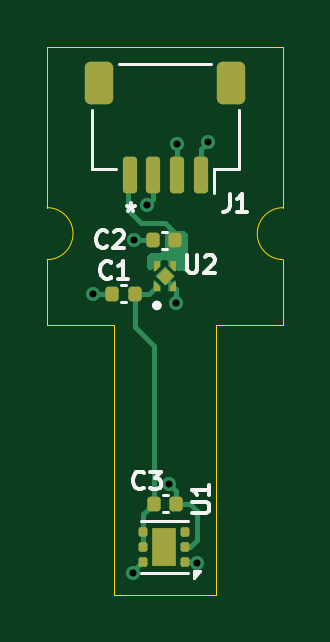
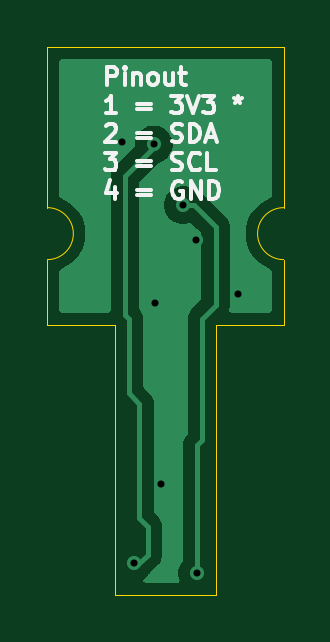
Circuit board: 11 layer files. Board 10.0 x 23.2 mm.
- bottom_copper: temperature_fin-B_Cu.gbr (10515 bytes)
- bottom_mask: temperature_fin-B_Mask.gbr (463 bytes)
- paste: temperature_fin-B_Paste.gbr (458 bytes)
- bottom_silk: temperature_fin-B_Silkscreen.gbr (11683 bytes)
- outline: temperature_fin-Edge_Cuts.gbr (1195 bytes)
- top_copper: temperature_fin-F_Cu.gbr (9217 bytes)
- top_mask: temperature_fin-F_Mask.gbr (3719 bytes)
- paste: temperature_fin-F_Paste.gbr (3817 bytes)
- top_silk: temperature_fin-F_Silkscreen.gbr (7732 bytes)
- drill: temperature_fin-NPTH.drl (269 bytes)
- drill: temperature_fin-PTH.drl (455 bytes)

=== bottom_copper: temperature_fin-B_Cu.gbr (10515 bytes, source omitted) ===
=== bottom_mask: temperature_fin-B_Mask.gbr ===
%TF.GenerationSoftware,KiCad,Pcbnew,9.0.6*%
%TF.CreationDate,2025-11-21T13:38:13+00:00*%
%TF.ProjectId,temperature_fin,74656d70-6572-4617-9475-72655f66696e,rev?*%
%TF.SameCoordinates,Original*%
%TF.FileFunction,Soldermask,Bot*%
%TF.FilePolarity,Negative*%
%FSLAX46Y46*%
G04 Gerber Fmt 4.6, Leading zero omitted, Abs format (unit mm)*
G04 Created by KiCad (PCBNEW 9.0.6) date 2025-11-21 13:38:13*
%MOMM*%
%LPD*%
G01*
G04 APERTURE LIST*
G04 APERTURE END LIST*
M02*

=== paste: temperature_fin-B_Paste.gbr ===
%TF.GenerationSoftware,KiCad,Pcbnew,9.0.6*%
%TF.CreationDate,2025-11-21T13:38:12+00:00*%
%TF.ProjectId,temperature_fin,74656d70-6572-4617-9475-72655f66696e,rev?*%
%TF.SameCoordinates,Original*%
%TF.FileFunction,Paste,Bot*%
%TF.FilePolarity,Positive*%
%FSLAX46Y46*%
G04 Gerber Fmt 4.6, Leading zero omitted, Abs format (unit mm)*
G04 Created by KiCad (PCBNEW 9.0.6) date 2025-11-21 13:38:12*
%MOMM*%
%LPD*%
G01*
G04 APERTURE LIST*
G04 APERTURE END LIST*
M02*

=== bottom_silk: temperature_fin-B_Silkscreen.gbr (11683 bytes, source omitted) ===
=== outline: temperature_fin-Edge_Cuts.gbr ===
%TF.GenerationSoftware,KiCad,Pcbnew,9.0.6*%
%TF.CreationDate,2025-11-21T13:38:13+00:00*%
%TF.ProjectId,temperature_fin,74656d70-6572-4617-9475-72655f66696e,rev?*%
%TF.SameCoordinates,Original*%
%TF.FileFunction,Profile,NP*%
%FSLAX46Y46*%
G04 Gerber Fmt 4.6, Leading zero omitted, Abs format (unit mm)*
G04 Created by KiCad (PCBNEW 9.0.6) date 2025-11-21 13:38:13*
%MOMM*%
%LPD*%
G01*
G04 APERTURE LIST*
%TA.AperFunction,Profile*%
%ADD10C,0.050000*%
%TD*%
G04 APERTURE END LIST*
D10*
X131150000Y-85600000D02*
G75*
G02*
X131150000Y-87800000I0J-1100000D01*
G01*
X141150000Y-78800000D02*
X141150000Y-85600000D01*
X141150000Y-87800000D02*
G75*
G02*
X141150000Y-85600000I0J1100000D01*
G01*
X138300000Y-102000000D02*
X138300000Y-90550000D01*
X131150000Y-85600000D02*
X131150000Y-78800000D01*
X141150000Y-90550000D02*
X141150000Y-87800000D01*
X141150000Y-90550000D02*
X138300000Y-90550000D01*
X131150000Y-78800000D02*
X141150000Y-78800000D01*
X134000000Y-102000000D02*
X134000000Y-90550000D01*
X131150000Y-87800000D02*
X131150000Y-90550000D01*
X136150000Y-102000000D02*
X138300000Y-102000000D01*
X136150000Y-102000000D02*
X134000000Y-102000000D01*
X131150000Y-90550000D02*
X134000000Y-90550000D01*
M02*

=== top_copper: temperature_fin-F_Cu.gbr (9217 bytes, source omitted) ===
=== top_mask: temperature_fin-F_Mask.gbr ===
%TF.GenerationSoftware,KiCad,Pcbnew,9.0.6*%
%TF.CreationDate,2025-11-21T13:38:13+00:00*%
%TF.ProjectId,temperature_fin,74656d70-6572-4617-9475-72655f66696e,rev?*%
%TF.SameCoordinates,Original*%
%TF.FileFunction,Soldermask,Top*%
%TF.FilePolarity,Negative*%
%FSLAX46Y46*%
G04 Gerber Fmt 4.6, Leading zero omitted, Abs format (unit mm)*
G04 Created by KiCad (PCBNEW 9.0.6) date 2025-11-21 13:38:13*
%MOMM*%
%LPD*%
G01*
G04 APERTURE LIST*
G04 Aperture macros list*
%AMRoundRect*
0 Rectangle with rounded corners*
0 $1 Rounding radius*
0 $2 $3 $4 $5 $6 $7 $8 $9 X,Y pos of 4 corners*
0 Add a 4 corners polygon primitive as box body*
4,1,4,$2,$3,$4,$5,$6,$7,$8,$9,$2,$3,0*
0 Add four circle primitives for the rounded corners*
1,1,$1+$1,$2,$3*
1,1,$1+$1,$4,$5*
1,1,$1+$1,$6,$7*
1,1,$1+$1,$8,$9*
0 Add four rect primitives between the rounded corners*
20,1,$1+$1,$2,$3,$4,$5,0*
20,1,$1+$1,$4,$5,$6,$7,0*
20,1,$1+$1,$6,$7,$8,$9,0*
20,1,$1+$1,$8,$9,$2,$3,0*%
G04 Aperture macros list end*
%ADD10C,0.010000*%
%ADD11RoundRect,0.140000X-0.140000X-0.170000X0.140000X-0.170000X0.140000X0.170000X-0.140000X0.170000X0*%
%ADD12RoundRect,0.093750X0.093750X0.106250X-0.093750X0.106250X-0.093750X-0.106250X0.093750X-0.106250X0*%
%ADD13R,1.000000X1.600000*%
%ADD14RoundRect,0.140000X0.140000X0.170000X-0.140000X0.170000X-0.140000X-0.170000X0.140000X-0.170000X0*%
%ADD15RoundRect,0.150000X0.150000X0.625000X-0.150000X0.625000X-0.150000X-0.625000X0.150000X-0.625000X0*%
%ADD16RoundRect,0.250000X0.350000X0.650000X-0.350000X0.650000X-0.350000X-0.650000X0.350000X-0.650000X0*%
G04 APERTURE END LIST*
D10*
%TO.C,U2*%
X136464409Y-88480000D02*
X136125000Y-88819409D01*
X135785591Y-88480000D01*
X136125000Y-88140591D01*
X136464409Y-88480000D01*
G36*
X136464409Y-88480000D02*
G01*
X136125000Y-88819409D01*
X135785591Y-88480000D01*
X136125000Y-88140591D01*
X136464409Y-88480000D01*
G37*
X135905000Y-88050000D02*
X135725000Y-88230000D01*
X135695000Y-88230000D01*
X135695000Y-87870000D01*
X135905000Y-87870000D01*
X135905000Y-88050000D01*
G36*
X135905000Y-88050000D02*
G01*
X135725000Y-88230000D01*
X135695000Y-88230000D01*
X135695000Y-87870000D01*
X135905000Y-87870000D01*
X135905000Y-88050000D01*
G37*
X135905000Y-88910000D02*
X135905000Y-89090000D01*
X135695000Y-89090000D01*
X135695000Y-88730000D01*
X135725000Y-88730000D01*
X135905000Y-88910000D01*
G36*
X135905000Y-88910000D02*
G01*
X135905000Y-89090000D01*
X135695000Y-89090000D01*
X135695000Y-88730000D01*
X135725000Y-88730000D01*
X135905000Y-88910000D01*
G37*
X136555000Y-88230000D02*
X136525000Y-88230000D01*
X136345000Y-88050000D01*
X136345000Y-87870000D01*
X136555000Y-87870000D01*
X136555000Y-88230000D01*
G36*
X136555000Y-88230000D02*
G01*
X136525000Y-88230000D01*
X136345000Y-88050000D01*
X136345000Y-87870000D01*
X136555000Y-87870000D01*
X136555000Y-88230000D01*
G37*
X136555000Y-89090000D02*
X136345000Y-89090000D01*
X136345000Y-88910000D01*
X136525000Y-88730000D01*
X136555000Y-88730000D01*
X136555000Y-89090000D01*
G36*
X136555000Y-89090000D02*
G01*
X136345000Y-89090000D01*
X136345000Y-88910000D01*
X136525000Y-88730000D01*
X136555000Y-88730000D01*
X136555000Y-89090000D01*
G37*
%TD*%
D11*
%TO.C,C3*%
X135670000Y-98143000D03*
X136630000Y-98143000D03*
%TD*%
D12*
%TO.C,U1*%
X137000000Y-100618000D03*
X137000000Y-99968000D03*
X137000000Y-99318000D03*
X135225000Y-99318000D03*
X135225000Y-99968000D03*
X135225000Y-100618000D03*
D13*
X136112500Y-99968000D03*
%TD*%
D14*
%TO.C,C1*%
X134860000Y-89250000D03*
X133900000Y-89250000D03*
%TD*%
%TO.C,C2*%
X136585000Y-86975000D03*
X135625000Y-86975000D03*
%TD*%
D15*
%TO.C,J1*%
X137650000Y-84200000D03*
X136650000Y-84200000D03*
X135650000Y-84200000D03*
X134650000Y-84200000D03*
D16*
X138950000Y-80325000D03*
X133350000Y-80325000D03*
%TD*%
M02*

=== paste: temperature_fin-F_Paste.gbr ===
%TF.GenerationSoftware,KiCad,Pcbnew,9.0.6*%
%TF.CreationDate,2025-11-21T13:38:12+00:00*%
%TF.ProjectId,temperature_fin,74656d70-6572-4617-9475-72655f66696e,rev?*%
%TF.SameCoordinates,Original*%
%TF.FileFunction,Paste,Top*%
%TF.FilePolarity,Positive*%
%FSLAX46Y46*%
G04 Gerber Fmt 4.6, Leading zero omitted, Abs format (unit mm)*
G04 Created by KiCad (PCBNEW 9.0.6) date 2025-11-21 13:38:12*
%MOMM*%
%LPD*%
G01*
G04 APERTURE LIST*
G04 Aperture macros list*
%AMRoundRect*
0 Rectangle with rounded corners*
0 $1 Rounding radius*
0 $2 $3 $4 $5 $6 $7 $8 $9 X,Y pos of 4 corners*
0 Add a 4 corners polygon primitive as box body*
4,1,4,$2,$3,$4,$5,$6,$7,$8,$9,$2,$3,0*
0 Add four circle primitives for the rounded corners*
1,1,$1+$1,$2,$3*
1,1,$1+$1,$4,$5*
1,1,$1+$1,$6,$7*
1,1,$1+$1,$8,$9*
0 Add four rect primitives between the rounded corners*
20,1,$1+$1,$2,$3,$4,$5,0*
20,1,$1+$1,$4,$5,$6,$7,0*
20,1,$1+$1,$6,$7,$8,$9,0*
20,1,$1+$1,$8,$9,$2,$3,0*%
G04 Aperture macros list end*
%ADD10C,0.010000*%
%ADD11RoundRect,0.140000X-0.140000X-0.170000X0.140000X-0.170000X0.140000X0.170000X-0.140000X0.170000X0*%
%ADD12RoundRect,0.160000X0.245000X0.160000X-0.245000X0.160000X-0.245000X-0.160000X0.245000X-0.160000X0*%
%ADD13RoundRect,0.093750X0.093750X0.106250X-0.093750X0.106250X-0.093750X-0.106250X0.093750X-0.106250X0*%
%ADD14RoundRect,0.140000X0.140000X0.170000X-0.140000X0.170000X-0.140000X-0.170000X0.140000X-0.170000X0*%
%ADD15RoundRect,0.150000X0.150000X0.625000X-0.150000X0.625000X-0.150000X-0.625000X0.150000X-0.625000X0*%
%ADD16RoundRect,0.250000X0.350000X0.650000X-0.350000X0.650000X-0.350000X-0.650000X0.350000X-0.650000X0*%
G04 APERTURE END LIST*
D10*
%TO.C,U2*%
X136443197Y-88480000D02*
X136125000Y-88798197D01*
X135806803Y-88480000D01*
X136125000Y-88161803D01*
X136443197Y-88480000D01*
G36*
X136443197Y-88480000D02*
G01*
X136125000Y-88798197D01*
X135806803Y-88480000D01*
X136125000Y-88161803D01*
X136443197Y-88480000D01*
G37*
X135905000Y-88050000D02*
X135725000Y-88230000D01*
X135695000Y-88230000D01*
X135695000Y-87830000D01*
X135905000Y-87830000D01*
X135905000Y-88050000D01*
G36*
X135905000Y-88050000D02*
G01*
X135725000Y-88230000D01*
X135695000Y-88230000D01*
X135695000Y-87830000D01*
X135905000Y-87830000D01*
X135905000Y-88050000D01*
G37*
X135905000Y-88910000D02*
X135905000Y-89130000D01*
X135695000Y-89130000D01*
X135695000Y-88730000D01*
X135725000Y-88730000D01*
X135905000Y-88910000D01*
G36*
X135905000Y-88910000D02*
G01*
X135905000Y-89130000D01*
X135695000Y-89130000D01*
X135695000Y-88730000D01*
X135725000Y-88730000D01*
X135905000Y-88910000D01*
G37*
X136555000Y-88230000D02*
X136525000Y-88230000D01*
X136345000Y-88050000D01*
X136345000Y-87830000D01*
X136555000Y-87830000D01*
X136555000Y-88230000D01*
G36*
X136555000Y-88230000D02*
G01*
X136525000Y-88230000D01*
X136345000Y-88050000D01*
X136345000Y-87830000D01*
X136555000Y-87830000D01*
X136555000Y-88230000D01*
G37*
X136555000Y-89130000D02*
X136345000Y-89130000D01*
X136345000Y-88910000D01*
X136525000Y-88730000D01*
X136555000Y-88730000D01*
X136555000Y-89130000D01*
G36*
X136555000Y-89130000D02*
G01*
X136345000Y-89130000D01*
X136345000Y-88910000D01*
X136525000Y-88730000D01*
X136555000Y-88730000D01*
X136555000Y-89130000D01*
G37*
%TD*%
D11*
%TO.C,C3*%
X135670000Y-98143000D03*
X136630000Y-98143000D03*
%TD*%
D12*
%TO.C,U1*%
X136112500Y-100368000D03*
X136112500Y-99568000D03*
D13*
X137000000Y-100618000D03*
X137000000Y-99968000D03*
X137000000Y-99318000D03*
X135225000Y-99318000D03*
X135225000Y-99968000D03*
X135225000Y-100618000D03*
%TD*%
D14*
%TO.C,C1*%
X134860000Y-89250000D03*
X133900000Y-89250000D03*
%TD*%
%TO.C,C2*%
X136585000Y-86975000D03*
X135625000Y-86975000D03*
%TD*%
D15*
%TO.C,J1*%
X137650000Y-84200000D03*
X136650000Y-84200000D03*
X135650000Y-84200000D03*
X134650000Y-84200000D03*
D16*
X138950000Y-80325000D03*
X133350000Y-80325000D03*
%TD*%
M02*

=== top_silk: temperature_fin-F_Silkscreen.gbr (7732 bytes, source omitted) ===
=== drill: temperature_fin-NPTH.drl ===
M48
; DRILL file {KiCad 9.0.6} date 2025-11-21T13:38:15+0000
; FORMAT={-:-/ absolute / metric / decimal}
; #@! TF.CreationDate,2025-11-21T13:38:15+00:00
; #@! TF.GenerationSoftware,Kicad,Pcbnew,9.0.6
; #@! TF.FileFunction,NonPlated,1,2,NPTH
FMAT,2
METRIC
%
G90
G05
M30

=== drill: temperature_fin-PTH.drl ===
M48
; DRILL file {KiCad 9.0.6} date 2025-11-21T13:38:15+0000
; FORMAT={-:-/ absolute / metric / decimal}
; #@! TF.CreationDate,2025-11-21T13:38:15+00:00
; #@! TF.GenerationSoftware,Kicad,Pcbnew,9.0.6
; #@! TF.FileFunction,Plated,1,2,PTH
FMAT,2
METRIC
; #@! TA.AperFunction,Plated,PTH,ViaDrill
T1C0.300
%
G90
G05
T1
X133.075Y-89.25
X134.8Y-101.075
X134.85Y-86.95
X135.4Y-85.5
X136.325Y-97.3
X136.6Y-89.65
X136.65Y-82.925
X137.5Y-100.625
X137.975Y-82.8
M30
